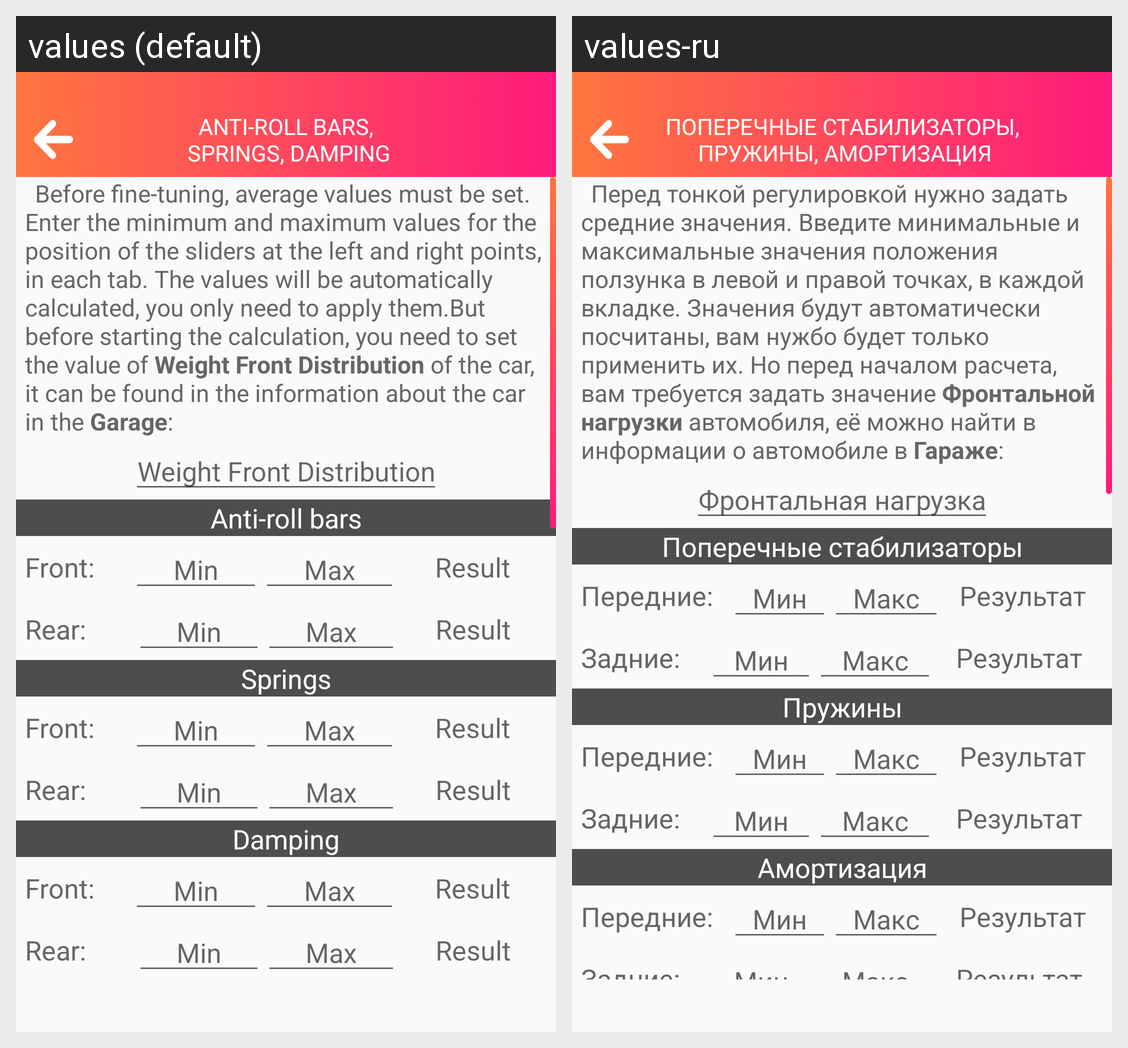

Strings drawn on this Android screen and how each of the app's shown locales translates them:
Android screen res/layout/tune_antiroll.xml rendered under 2 locales, left to right: values (default), values-ru. Device: Nexus 5 (rendered at 1080×1920; each locale shown at half size, 540×960, under a caption strip naming it); theme AppThemeWhiteText.
Strings drawn on this screen, with the default value and each locale's value (text and hints the layout hard-codes, and strings that could not be matched under every locale, appear in the picture but are not listed):

nastr_PoperPruzhAmor_spec
  values: Anti-roll bars,
       Springs, Damping
  values-ru: Поперечные стабилизаторы,
       Пружины, Амортизация

nastr_poper1
  values: 	Before fine-tuning, average values must be set. Enter the minimum and maximum values for the position of the sliders at the left and right points, in each tab. The values will be automatically calculated, you only need to apply them.But before starting the calculation, you need to set the value of Weight Front Distribution of the car, it can be found in the information about the car in the …[clipped]
  values-ru: 	Перед тонкой регулировкой нужно задать средние значения. Введите минимальные и максимальные значения положения ползунка в левой и правой точках, в каждой вкладке. Значения будут автоматически посчитаны, вам нужбо будет только применить их. Но перед началом расчета, вам требуется задать значение Фронтальной нагрузки автомобиля, её можно найти в информации о автомобиле в Гараже:

nastr_poper_frontNagruz
  values: Weight Front Distribution
  values-ru: Фронтальная нагрузка

nastr_poper2
  values: Anti-roll bars
  values-ru: Поперечные стабилизаторы

nastr_poper_pered
  values: Front:
  values-ru: Передние:

nastr_poper_min
  values: Min
  values-ru: Мин

nastr_poper_max
  values: Max
  values-ru: Макс

nastr_poper_result
  values: Result
  values-ru: Результат

nastr_poper_zad
  values: Rear:
  values-ru: Задние:

nastr_poper3
  values: Springs
  values-ru: Пружины

nastr_poper4
  values: Damping
  values-ru: Амортизация

nastr_poper5
  values: Anti-roll bars
  values-ru: Поперечные стабилизаторы

nastr_poper7
  values: Springs
  values-ru: Пружины

nastr_poper11
  values: Damping
  values-ru: Амортизация
